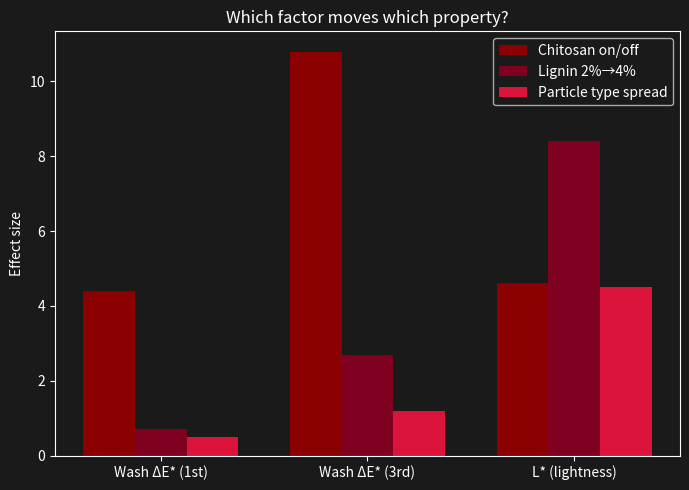

The script that saved this image:
import matplotlib.pyplot as plt
import numpy as np

responses = ["dE_wash_1st", "dE_wash_3rd", "L"]

# from your printed output
chitosan_effect  = [4.4, 10.8, 4.6]   # abs value of BML2ref -> BML2
lignin_effect    = [0.7, 2.7, 8.4]    # abs value of BML2 -> BML4
particle_spread  = [0.5, 1.2, 4.5]    # spread across BML2/USL2/CLNP2

x = np.arange(len(responses))
width = 0.25

fig, ax = plt.subplots(figsize=(7,5))
fig.patch.set_facecolor("#1a1a1a")
ax.set_facecolor("#1a1a1a")

ax.bar(x - width, chitosan_effect, width, label="Chitosan on/off", color="#8B0000")        # dark/blood red
ax.bar(x,          lignin_effect,   width, label="Lignin 2%→4%",    color="#800020")        # burgundy
ax.bar(x + width,  particle_spread, width, label="Particle type spread", color="#DC143C")   # crimson

ax.set_xticks(x)
ax.set_xticklabels(["Wash ΔE* (1st)", "Wash ΔE* (3rd)", "L* (lightness)"])
ax.set_ylabel("Effect size")
ax.set_title("Which factor moves which property?")

ax.tick_params(colors="white")
ax.xaxis.label.set_color("white")
ax.yaxis.label.set_color("white")
ax.title.set_color("white")
for spine in ax.spines.values():
    spine.set_color("white")

legend = ax.legend()
legend.get_frame().set_facecolor("#1a1a1a")
for text in legend.get_texts():
    text.set_color("white")

plt.tight_layout()
plt.savefig("effect_sizes.png", dpi=150)
print("Saved effect_sizes.png")
